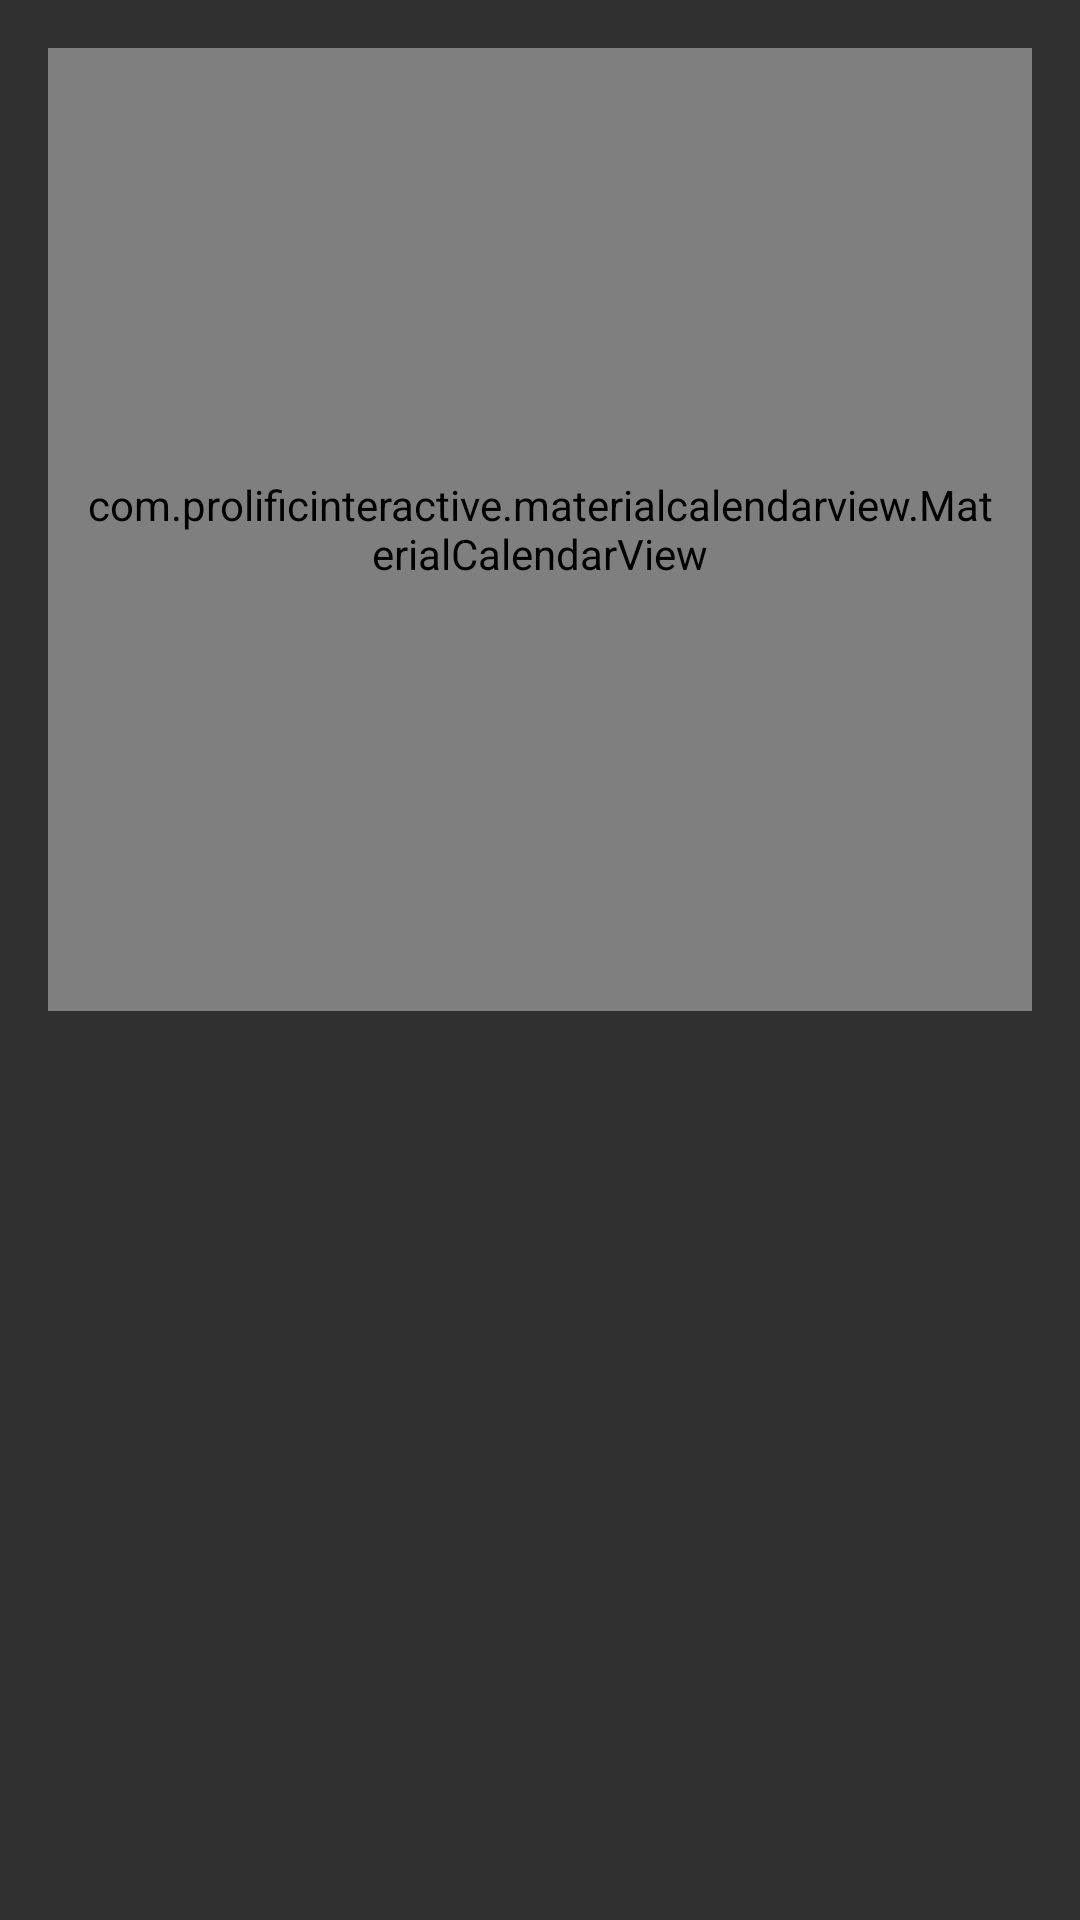

Produce the Android XML layout that renders to this screen, including the resource entries it uses.
<!-- AndroidManifest.xml: application theme Theme.AppCompat.NoActionBar -->
<!-- res/layout/activity_calendar.xml -->
<?xml version="1.0" encoding="utf-8"?>
<ScrollView xmlns:android="http://schemas.android.com/apk/res/android"
    xmlns:app="http://schemas.android.com/apk/res-auto"
    android:layout_width="match_parent"
    android:layout_height="match_parent"
    android:fillViewport="true">

    <LinearLayout
        android:layout_width="match_parent"
        android:layout_height="wrap_content"
        android:orientation="vertical"
        android:padding="16dp">

        <com.prolificinteractive.materialcalendarview.MaterialCalendarView
            android:id="@+id/calendarView"
            android:layout_width="match_parent"
            android:layout_height="321dp"
            android:layout_gravity="center"
            android:padding="10dp"
            app:mcv_showOtherDates="all" />

        <TextView
            android:id="@+id/selectedDateTextView"
            android:layout_width="wrap_content"
            android:layout_height="wrap_content"
            android:text="Selected Date"
            android:visibility="invisible" />

        <TextView
            android:id="@+id/eventDetails"
            android:layout_width="wrap_content"
            android:layout_height="wrap_content"
            android:text="No event details"
            android:visibility="gone" />

        <Button
            android:id="@+id/unselectEventButton"
            android:layout_width="wrap_content"
            android:layout_height="wrap_content"
            android:text="Unselect Event"
            android:visibility="gone" />

    </LinearLayout>
</ScrollView>
<!-- resources referenced by this layout -->
<resources>

</resources>
